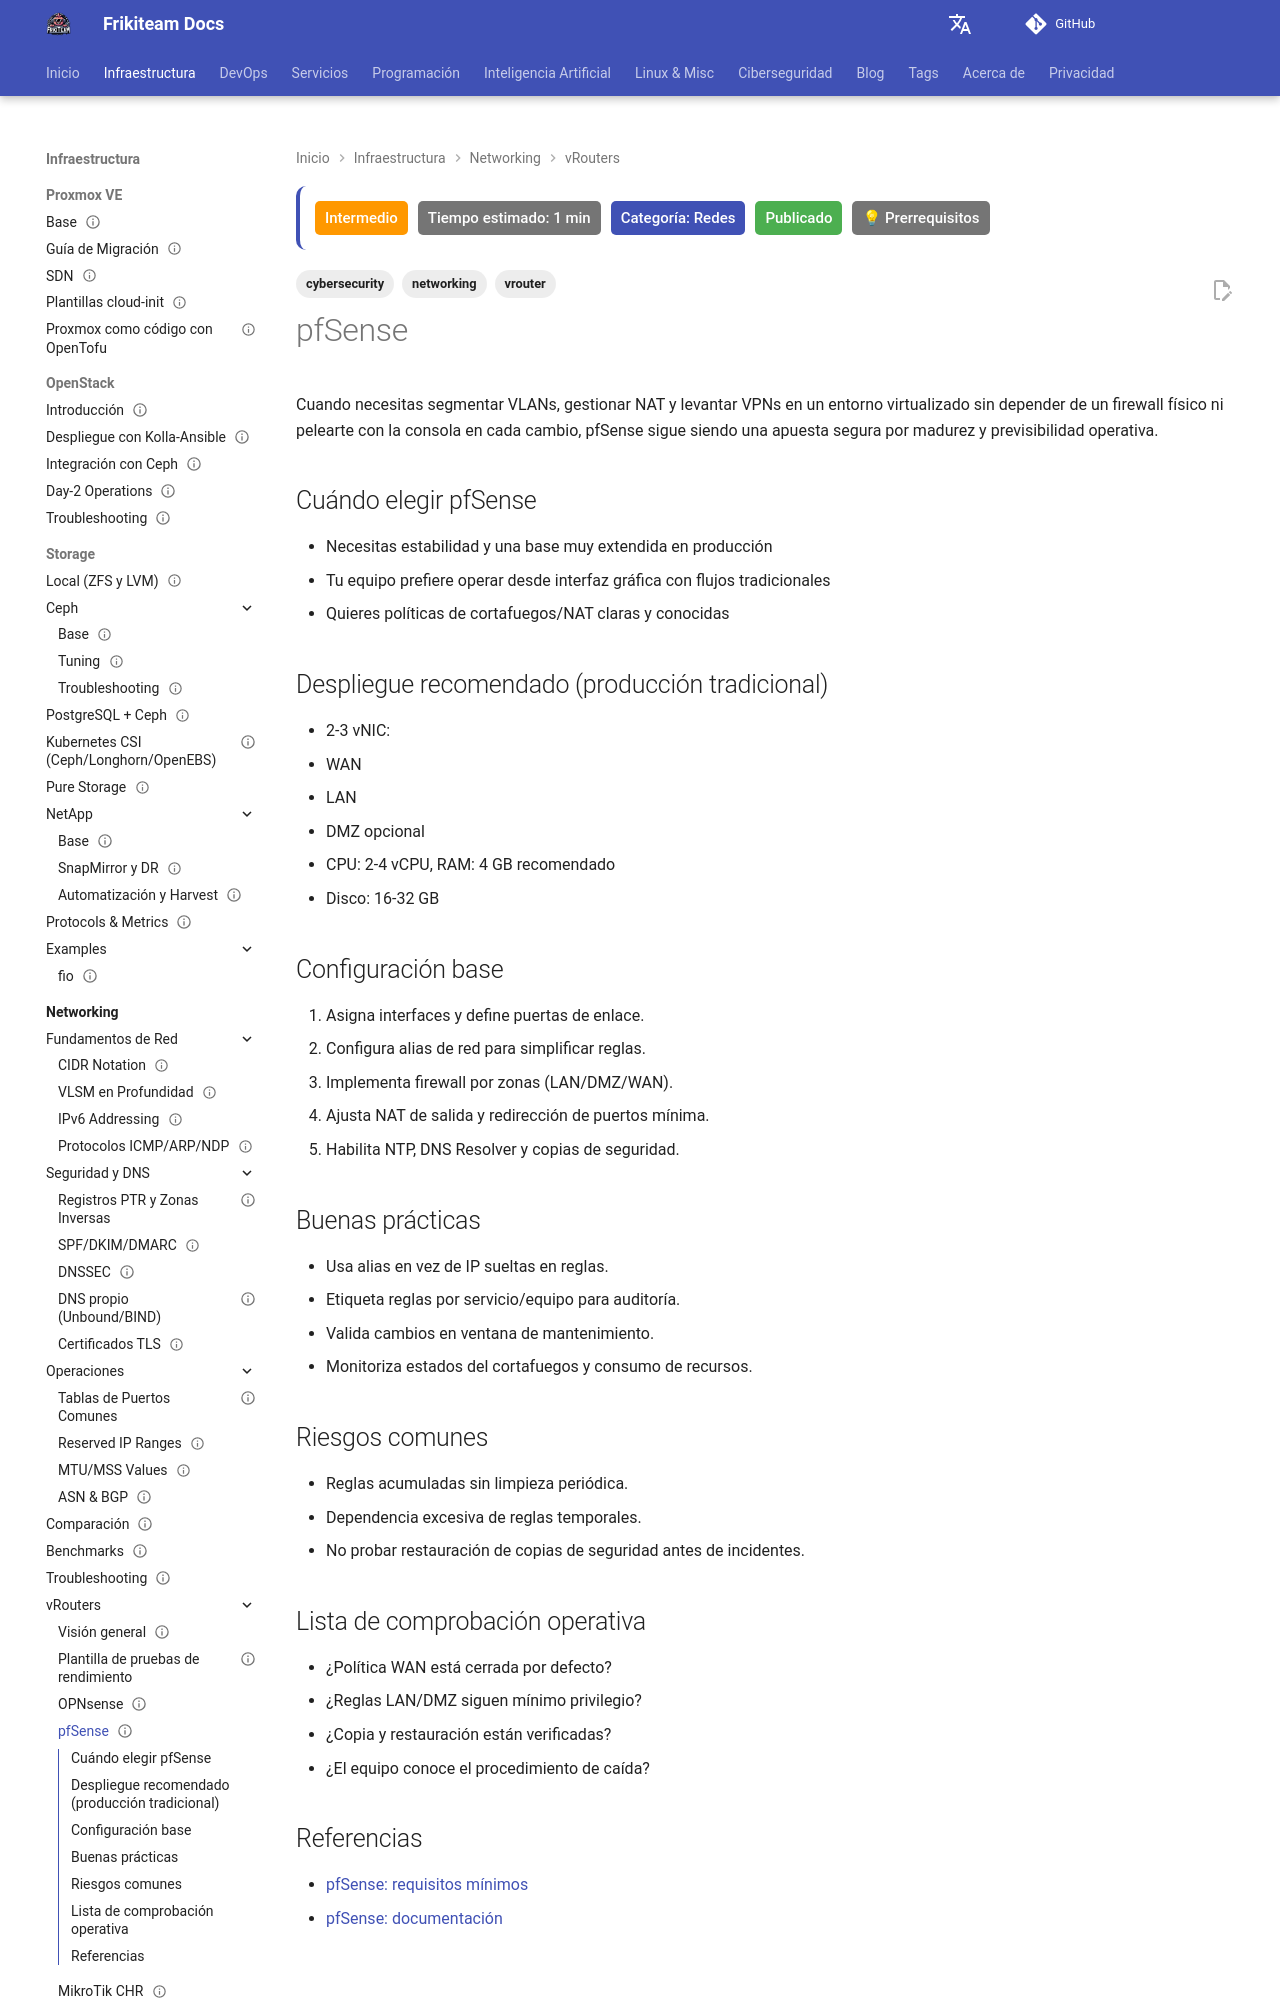

repository: rasty94/Frikiteam-docs · page: doc/networking/vrouter_pfsense/index.html · generator: mkdocs

---
title: "pfSense (vRouter/cortafuegos virtual)"
description: "Guía rápida para desplegar pfSense como firewall y router virtual"
tags: ['networking', 'cybersecurity', 'vrouter']
updated: 2026-10-11
difficulty: intermediate
estimated_time: 1 min
category: Redes
status: published
last_reviewed: 2026-10-11
prerequisites:
  - "Fundamentos de redes"
  - "Conocimientos básicos de virtualización"
reviewers: ["@rasty94"]
contributors: ["@rasty94"]
---

Cuando necesitas segmentar VLANs, gestionar NAT y levantar VPNs en un entorno virtualizado sin depender de un firewall físico ni pelearte con la consola en cada cambio, pfSense sigue siendo una apuesta segura por madurez y previsibilidad operativa.

## Cuándo elegir pfSense

- Necesitas estabilidad y una base muy extendida en producción
- Tu equipo prefiere operar desde interfaz gráfica con flujos tradicionales
- Quieres políticas de cortafuegos/NAT claras y conocidas

## Despliegue recomendado (producción tradicional)

- 2-3 vNIC:
  - WAN
  - LAN
  - DMZ opcional
- CPU: 2-4 vCPU, RAM: 4 GB recomendado
- Disco: 16-32 GB

## Configuración base

1. Asigna interfaces y define puertas de enlace.
2. Configura alias de red para simplificar reglas.
3. Implementa firewall por zonas (LAN/DMZ/WAN).
4. Ajusta NAT de salida y redirección de puertos mínima.
5. Habilita NTP, DNS Resolver y copias de seguridad.

## Buenas prácticas

- Usa alias en vez de IP sueltas en reglas.
- Etiqueta reglas por servicio/equipo para auditoría.
- Valida cambios en ventana de mantenimiento.
- Monitoriza estados del cortafuegos y consumo de recursos.

## Riesgos comunes

- Reglas acumuladas sin limpieza periódica.
- Dependencia excesiva de reglas temporales.
- No probar restauración de copias de seguridad antes de incidentes.
